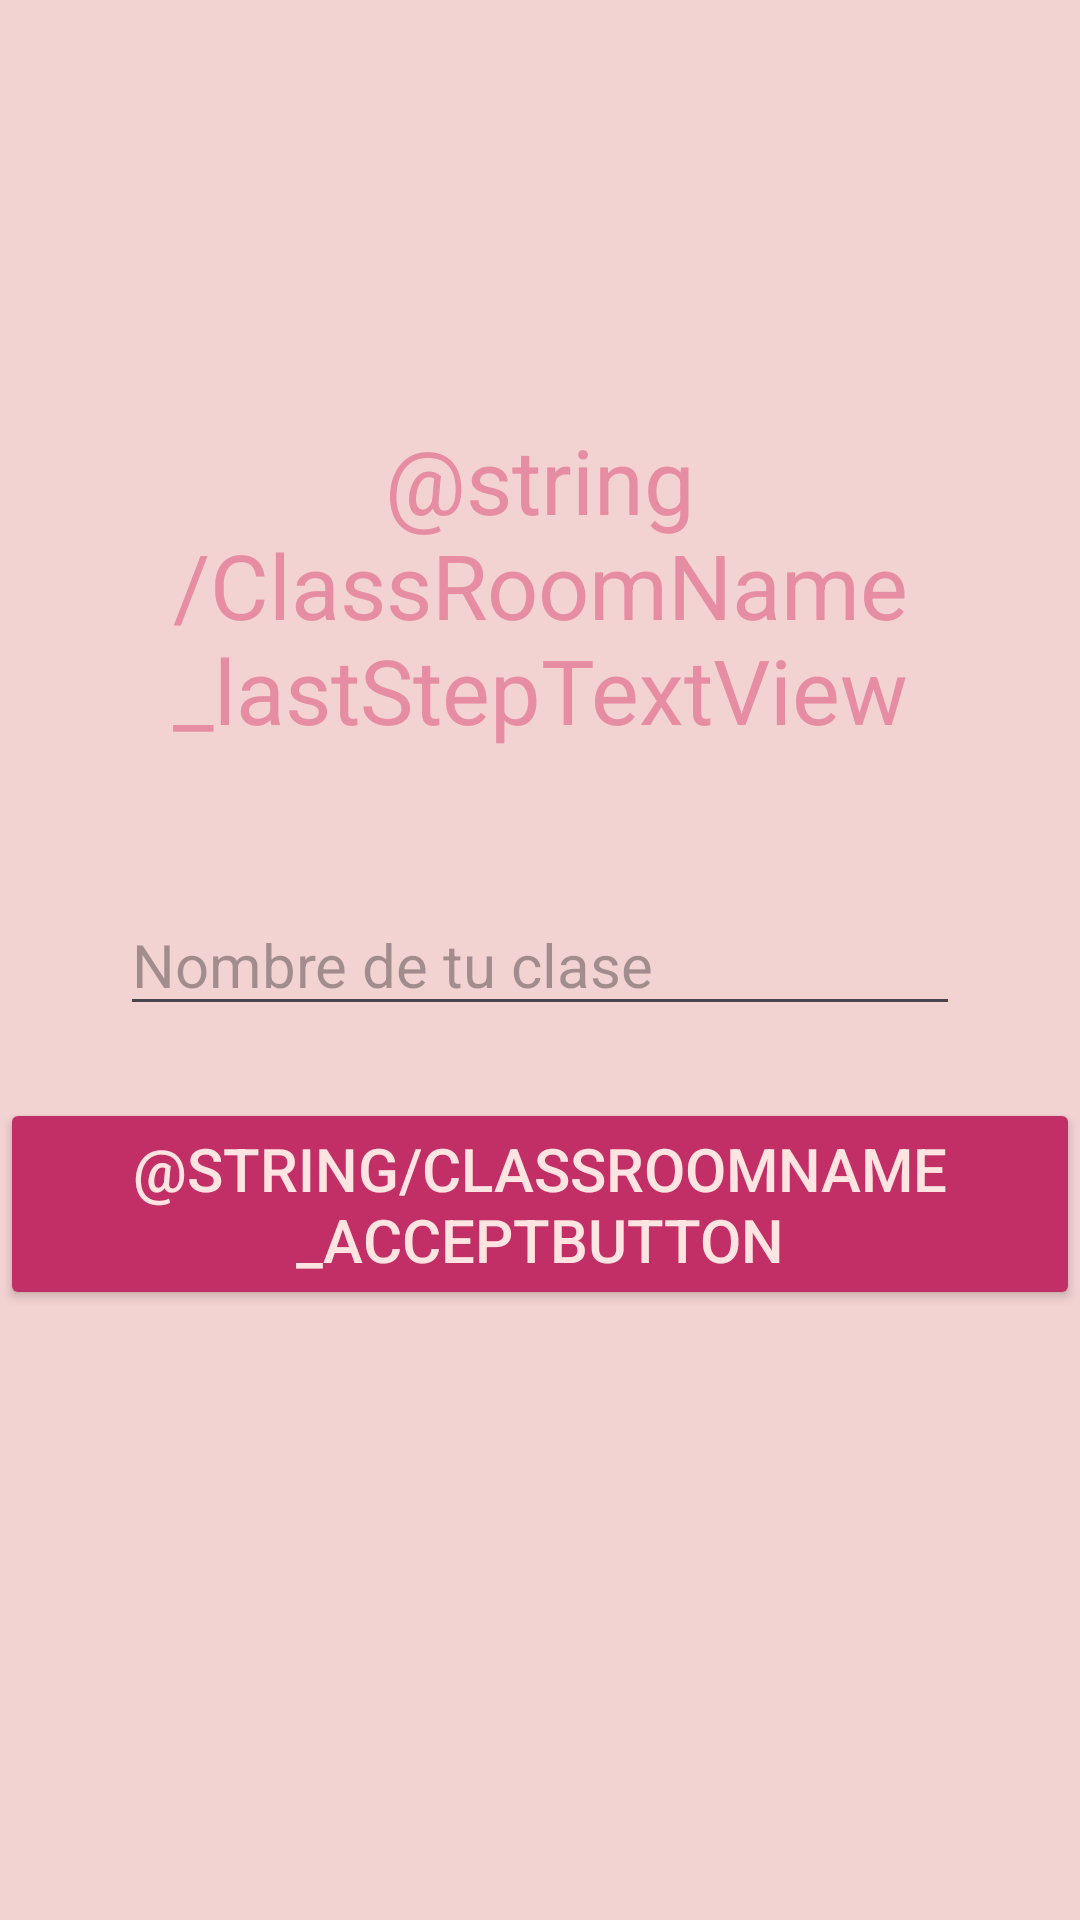

The Android layout XML behind this screen, and the referenced resources:
<!-- AndroidManifest.xml: application theme Theme.Azalea -->
<!-- res/layout/teacher_classroom_name_fragment.xml -->
<?xml version="1.0" encoding="utf-8"?>
<androidx.constraintlayout.widget.ConstraintLayout
    xmlns:android="http://schemas.android.com/apk/res/android"
    xmlns:app="http://schemas.android.com/apk/res-auto"
    xmlns:tools="http://schemas.android.com/tools"
    android:layout_width="match_parent"
    android:layout_height="match_parent"
    android:background="@color/Misty_Rose"
    android:id="@+id/teacher_classroom_name_fragment"
    tools:context=".presentation.login.MainActivity">

    <EditText
        android:id="@+id/editTextTextClassRoomName"
        android:layout_width="0dp"
        android:layout_height="wrap_content"
        android:layout_marginHorizontal="40dp"
        android:textSize="20sp"
        android:ems="10"
        android:inputType="textEmailAddress"
        android:hint="@string/ClassRoomName_hint"
        app:layout_constraintBottom_toBottomOf="parent"
        app:layout_constraintEnd_toEndOf="parent"
        app:layout_constraintStart_toStartOf="parent"
        app:layout_constraintTop_toTopOf="parent" />

    <Button
        android:id="@+id/acceptClassRoomNameButton"
        android:layout_width="wrap_content"
        android:layout_height="wrap_content"
        android:text="@string/ClassRoomName_acceptButton"
        android:layout_marginTop="24dp"
        android:backgroundTint="@color/Dogwood_Rose"
        android:textColor="@color/Seashell"
        android:textSize="20sp"
        app:layout_constraintEnd_toEndOf="@+id/editTextTextClassRoomName"
        app:layout_constraintStart_toStartOf="@+id/editTextTextClassRoomName"
        app:layout_constraintTop_toBottomOf="@+id/editTextTextClassRoomName" />

    <TextView
        android:id="@+id/ultimoPasoTextView"
        android:layout_width="0dp"
        android:layout_height="wrap_content"
        android:layout_marginBottom="48dp"
        android:gravity="center"
        android:text="@string/ClassRoomName_lastStepTextView"
        android:textColor="@color/Tickle_me_Pink"
        android:textSize="30sp"
        app:layout_constraintBottom_toTopOf="@+id/editTextTextClassRoomName"
        app:layout_constraintEnd_toEndOf="@+id/editTextTextClassRoomName"
        app:layout_constraintHorizontal_bias="0.0"
        app:layout_constraintStart_toStartOf="@+id/editTextTextClassRoomName" />
</androidx.constraintlayout.widget.ConstraintLayout>
<!-- resources referenced by this layout -->
<resources>
  <color name="Dogwood_Rose">#C22E66</color>
  <color name="Misty_Rose">#F3D2D2</color>
  <color name="Seashell">#FFE4E1</color>
  <color name="Tickle_me_Pink">#E68DA4</color>
  <string name="ClassRoomName_hint">Nombre de tu clase</string>
  <style name="Theme.Azalea" parent="Base.Theme.Azalea" />
  <style name="Base.Theme.Azalea" parent="Theme.Material3.DayNight.NoActionBar">
          
          
          <item name="colorPrimary">@color/French_Rose</item>
          <item name="colorPrimaryVariant">@color/Dogwood_Rose</item>
          <item name="colorOnPrimary">@color/Seashell</item>
          <item name="colorPrimaryContainer">@color/Tickle_me_Pink</item>
          <item name="colorOnPrimaryContainer">@color/Tyrian_Purple</item>
  
          
          <item name="colorSecondary">@color/Dark_Green</item>
          <item name="colorSecondaryVariant">@color/Brunswick_Green</item>
          <item name="colorOnSecondary">@color/Mint_Green</item>
          <item name="colorSecondaryContainer">@color/Orchid_Pink</item>
          <item name="colorOnSecondaryContainer">@color/Tyrian_Purple</item>
  
          
          <item name="colorTertiary">@color/Moonstone</item>
          <item name="colorOnTertiary">@color/Midnight_Green</item>
          <item name="colorTertiaryContainer">@color/Light_Non_Photo_Blue</item>
          <item name="colorOnTertiaryContainer">@color/Light_Midnight_Green</item>
  
          
          <item name="colorError">@color/Imperial_Red</item>
          <item name="colorOnError">@color/Seashell</item>
          <item name="colorErrorContainer">@color/Salmon_Pink</item>
          <item name="colorOnErrorContainer">@color/Black_Bean</item>
  
          
          <item name="colorSurface">@color/Seashell</item>
          <item name="colorOnSurface">@color/Licorice</item>
          <item name="colorOnSurfaceVariant">@color/Dark_Purple</item>
  
          <item name="colorSurfaceContainer">@color/Misty_Rose</item>
  
          <item name="android:colorBackground">@color/Seashell</item>
          <item name="colorOnBackground">@color/Dark_Purple</item>
  
          
          <item name="colorOutline">@color/Midnight_Green</item>
          <item name="colorOutlineVariant">@color/Very_Dark_Green</item>
  
          
          <item name="colorSurfaceInverse">@color/Licorice</item>
          <item name="colorOnSurfaceInverse">@color/Seashell</item>
  
      </style>
  <color name="French_Rose">#E94984</color>
  <color name="Tyrian_Purple">#6D1638</color>
  <color name="Dark_Green">#002E2C</color>
  <color name="Brunswick_Green">#013C38</color>
  <color name="Mint_Green">#D5F7F6</color>
  <color name="Orchid_Pink">#EFBBC3</color>
  <color name="Moonstone">#4DB8CA</color>
  <color name="Midnight_Green">#023E52</color>
  <color name="Light_Non_Photo_Blue">#A8E6EE</color>
  <color name="Light_Midnight_Green">#04566B</color>
  <color name="Imperial_Red">#E64545</color>
  <color name="Salmon_Pink">#F9A3A3</color>
  <color name="Black_Bean">#4C0303</color>
  <color name="Licorice">#200C15</color>
  <color name="Dark_Purple">#3E1929</color>
  <color name="Very_Dark_Green">#001E1D</color>
</resources>
